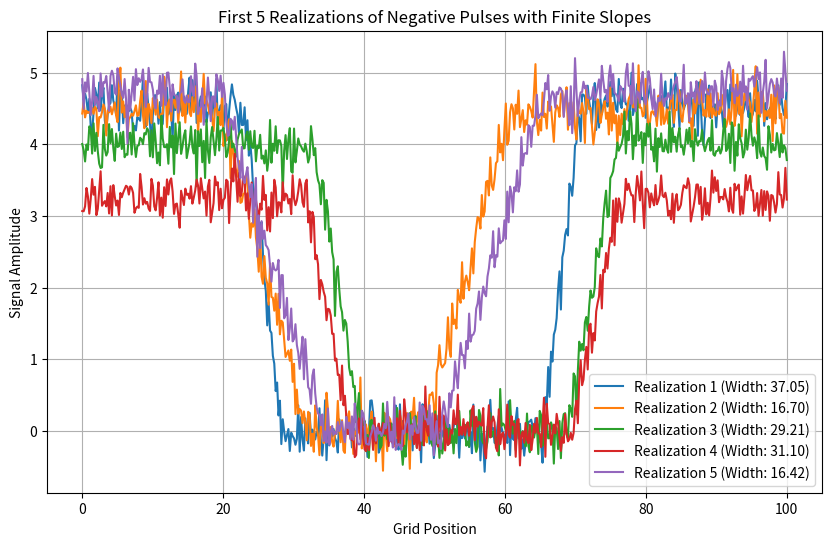

This figure's Python source:
import numpy as np
import pandas as pd
import matplotlib.pyplot as plt

# Set random seed for reproducibility
# np.random.seed(42)

# Define the grid over the x-axis
num_points = 500
x_grid = np.linspace(0, 100, num_points)

def generate_welding_wedge(x, center, width, depth, slope_width=2.0):
    """
    Generates a negative trapezoidal pulse with finite slopes on each side.
    """
    t1 = center - width / 2
    t2 = t1 + slope_width
    t4 = center + width / 2
    t3 = t4 - slope_width
    
    y = np.zeros_like(x)
    
    # Ramp down side
    mask_ramp_down = (x >= t1) & (x < t2)
    y[mask_ramp_down] = -depth * (x[mask_ramp_down] - t1) / slope_width
    
    # Flat bottom
    mask_flat = (x >= t2) & (x < t3)
    y[mask_flat] = -depth
    
    # Ramp up side
    mask_ramp_up = (x >= t3) & (x < t4)
    y[mask_ramp_up] = -depth * (t4 - x[mask_ramp_up]) / slope_width
    
    return y

# Generate the dataset
num_samples = 100
X_data = []
Y_data = []

for _ in range(num_samples):
    # randomize the welding wedge geometry for each realization
    width = np.random.uniform(40, 50)
    center = np.random.uniform(40, 60)
    depth = np.random.uniform(3, 5)
    noise_level = 0.2
    slope_width = np.random.uniform(5, 15)

    # generate the wedge pulse and add noise
    pulse = generate_welding_wedge(x_grid, center, width, depth, slope_width=slope_width)
    noise = np.random.normal(0, noise_level, size=num_points)
    signal = pulse - np.min(pulse) + noise
    
    X_data.append(signal)
    # Y_data.append(width - .2*slope_width) # operator places the cursor high (close red in the colormap)
    Y_data.append(width - 2.*slope_width) # operator places the cursor low (close to zero)

X_data = np.array(X_data)
Y_data = np.array(Y_data)

# Save the generated dataset to a CSV file
columns = [f'x_{i}' for i in range(num_points)] + ['width']
df = pd.DataFrame(np.column_stack((X_data, Y_data)), columns=columns)
df.to_csv('pulse_dataset.csv', index=False)

# Plot the first 5 realizations
fig, ax = plt.subplots(figsize=(10, 6))
for i in range(5):
    ax.plot(x_grid, X_data[i], label=f'Realization {i+1} (Width: {Y_data[i]:.2f})')

ax.set_title('First 5 Realizations of Negative Pulses with Finite Slopes')
ax.set_xlabel('Grid Position')
ax.set_ylabel('Signal Amplitude')
ax.legend()
ax.grid(True)
#plt.show(block=True)
plt.savefig('pulse_realizations.png')
plt.close()
